Image classification data set "compiled_dataset" (Abhi21298/Thesis-Blood-Smears on GitHub). Class labels (2): RBC, WBC.

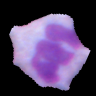
Label: WBC

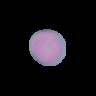
Label: RBC

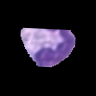
Label: WBC

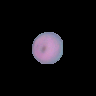
Label: RBC

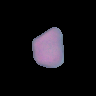
Label: RBC

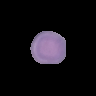
Label: RBC
